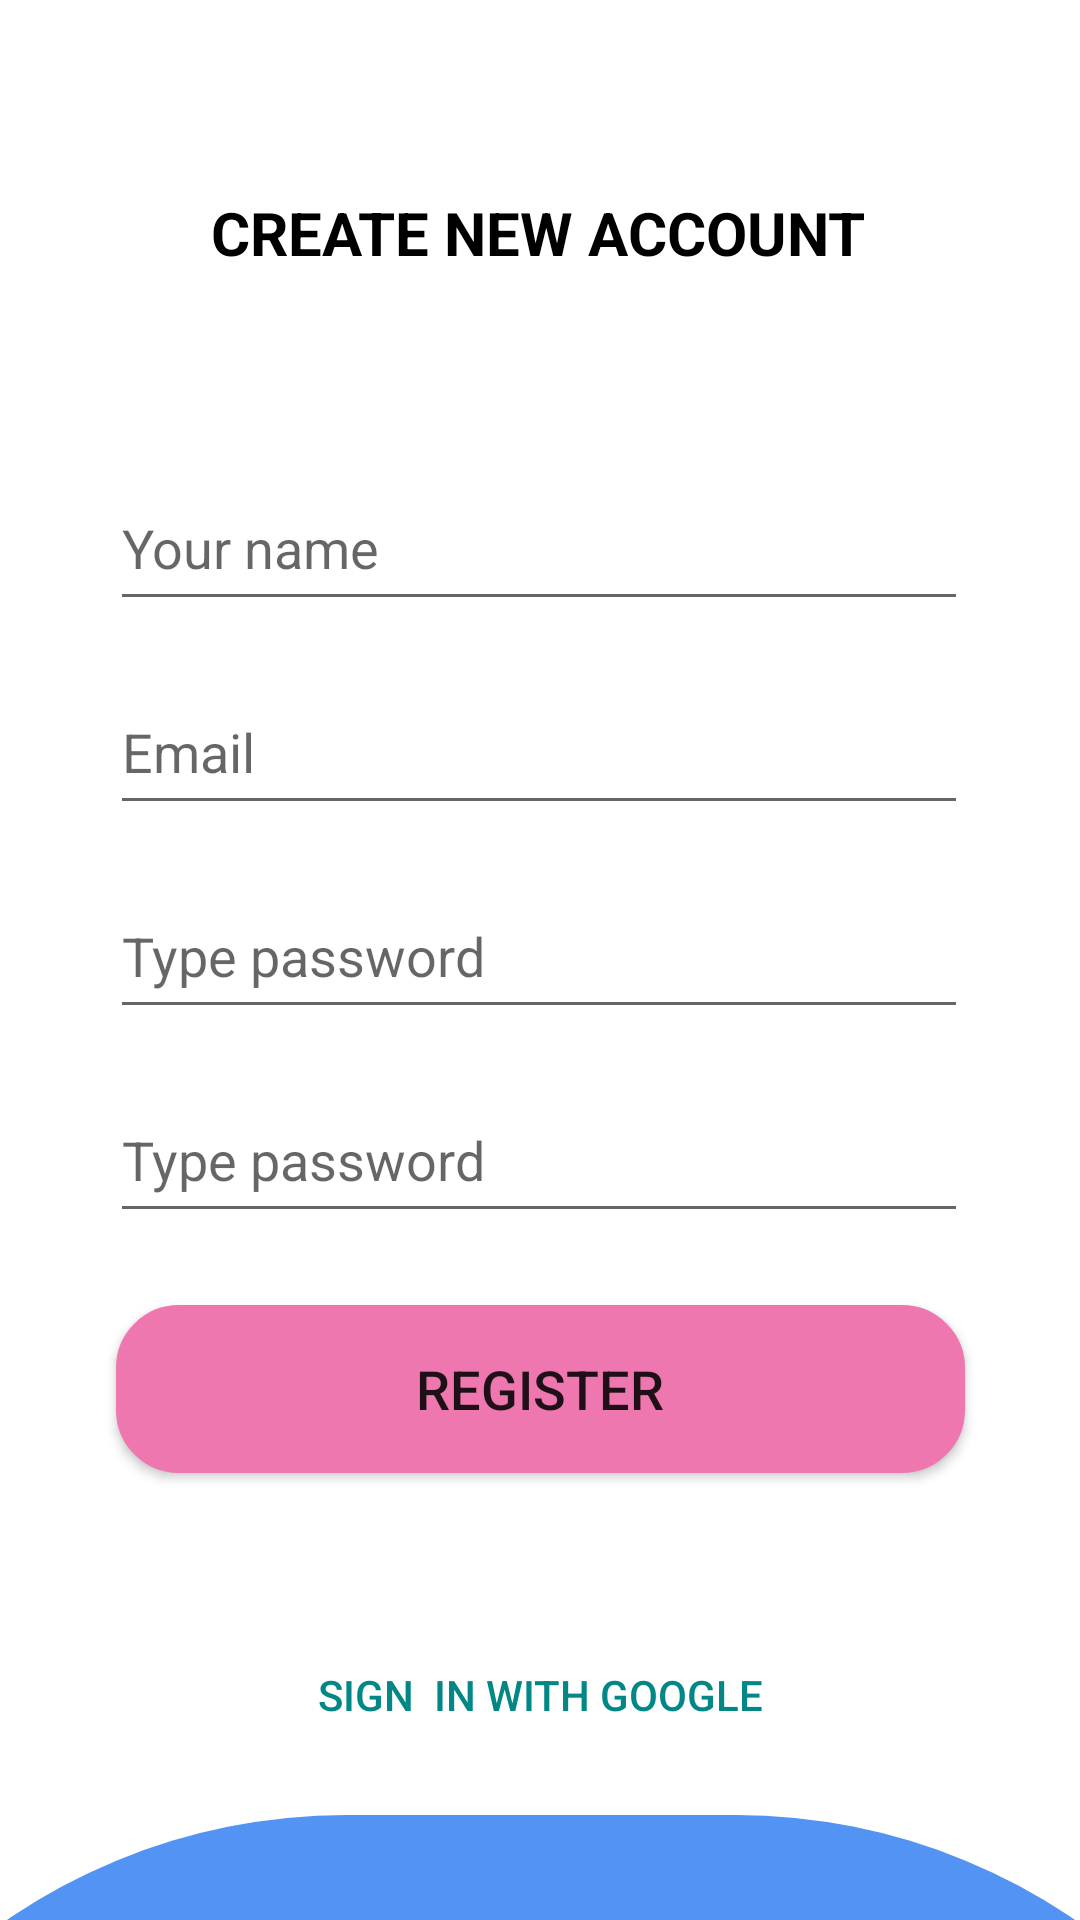

This screen was rendered from an Android layout file. Write that file and the resources it references.
<!-- AndroidManifest.xml: application theme Theme.AndroidTuan08TH -->
<!-- res/layout/activity_register.xml -->
<?xml version="1.0" encoding="utf-8"?>
<androidx.constraintlayout.widget.ConstraintLayout xmlns:android="http://schemas.android.com/apk/res/android"
    xmlns:app="http://schemas.android.com/apk/res-auto"
    xmlns:tools="http://schemas.android.com/tools"
    android:layout_width="match_parent"
    android:layout_height="match_parent"
    tools:context=".ActivityRegister">

    <View
        android:id="@+id/view3"
        android:layout_width="530sp"
        android:layout_height="500dp"
        android:layout_marginTop="16dp"
        android:background="@drawable/bg_circle_main"
        app:layout_constraintEnd_toEndOf="parent"
        app:layout_constraintStart_toStartOf="parent"
        app:layout_constraintTop_toBottomOf="@+id/button8" />

    <TextView
        android:id="@+id/textView3"
        android:layout_width="wrap_content"
        android:layout_height="wrap_content"
        android:layout_marginStart="8dp"
        android:layout_marginTop="45dp"
        android:text="Already have an account?"
        android:textColor="@color/white"
        android:textSize="16sp"
        app:layout_constraintStart_toStartOf="@+id/btnRegister"
        app:layout_constraintTop_toTopOf="@+id/view3" />

    <Button
        android:id="@+id/button9"
        android:layout_width="wrap_content"
        android:layout_height="wrap_content"
        android:background="@android:color/transparent"
        android:text="Sign in"
        android:textAlignment="textEnd"
        android:textAllCaps="false"
        android:textColor="@color/white"
        android:textSize="16sp"
        app:layout_constraintBottom_toBottomOf="@+id/textView3"
        app:layout_constraintStart_toEndOf="@+id/textView3"
        app:layout_constraintTop_toTopOf="@+id/textView3" />

    <Button
        android:id="@+id/button8"
        android:layout_width="wrap_content"
        android:layout_height="wrap_content"
        android:layout_marginTop="50dp"
        android:background="@android:color/transparent"
        android:drawableLeft="@drawable/grommet_icons_google"
        android:text="SIGN  IN WITH GOOGLE"
        android:textColor="@color/teal_700"
        app:layout_constraintEnd_toEndOf="parent"
        app:layout_constraintStart_toStartOf="parent"
        app:layout_constraintTop_toBottomOf="@+id/btnRegister" />

    <Button
        android:id="@+id/btnRegister"
        android:layout_width="283dp"
        android:layout_height="56dp"
        android:layout_marginTop="24dp"
        android:background="@drawable/bg_signin"
        android:text="REGISTER"
        android:textSize="18sp"
        app:backgroundTint="#EF77B0"
        app:layout_constraintEnd_toEndOf="parent"
        app:layout_constraintStart_toStartOf="parent"
        app:layout_constraintTop_toBottomOf="@+id/edtPassRe" />

    <TextView
        android:id="@+id/textView2"
        android:layout_width="wrap_content"
        android:layout_height="wrap_content"
        android:layout_marginTop="64dp"
        android:text="CREATE NEW ACCOUNT"
        android:textColor="@color/black"
        android:textSize="20sp"
        android:textStyle="bold"
        app:layout_constraintEnd_toEndOf="parent"
        app:layout_constraintHorizontal_bias="0.496"
        app:layout_constraintStart_toStartOf="parent"
        app:layout_constraintTop_toTopOf="parent" />

    <ImageView
        android:id="@+id/imageView7"
        android:layout_width="45sp"
        android:layout_height="45sp"
        android:layout_marginStart="8dp"
        android:layout_marginEnd="16dp"
        app:layout_constraintBottom_toBottomOf="@+id/textView2"
        app:layout_constraintEnd_toEndOf="parent"
        app:layout_constraintHorizontal_bias="0.281"
        app:layout_constraintStart_toEndOf="@+id/textView2"
        app:layout_constraintTop_toTopOf="@+id/textView2"
        app:srcCompat="@drawable/_c" />

    <EditText
        android:id="@+id/edtName"
        android:layout_width="286dp"
        android:layout_height="52dp"
        android:layout_marginTop="64dp"
        android:ems="10"
        android:hint="Your name"
        android:inputType="textPersonName"
        app:layout_constraintEnd_toEndOf="parent"
        app:layout_constraintHorizontal_bias="0.497"
        app:layout_constraintStart_toStartOf="parent"
        app:layout_constraintTop_toBottomOf="@+id/textView2" />

    <EditText
        android:id="@+id/edtEmail"
        android:layout_width="286dp"
        android:layout_height="52dp"
        android:layout_marginTop="16dp"
        android:ems="10"
        android:hint="Email"
        android:inputType="textPersonName"
        app:layout_constraintEnd_toEndOf="parent"
        app:layout_constraintHorizontal_bias="0.496"
        app:layout_constraintStart_toStartOf="parent"
        app:layout_constraintTop_toBottomOf="@+id/edtName" />

    <EditText
        android:id="@+id/edtPass"
        android:layout_width="286dp"
        android:layout_height="52dp"
        android:layout_marginTop="16dp"
        android:ems="10"
        android:hint="Type password"
        android:inputType="textPersonName"
        app:layout_constraintEnd_toEndOf="parent"
        app:layout_constraintHorizontal_bias="0.496"
        app:layout_constraintStart_toStartOf="parent"
        app:layout_constraintTop_toBottomOf="@+id/edtEmail" />

    <EditText
        android:id="@+id/edtPassRe"
        android:layout_width="286dp"
        android:layout_height="52dp"
        android:layout_marginTop="16dp"
        android:ems="10"
        android:hint="Type password"
        android:inputType="textPersonName"
        app:layout_constraintEnd_toEndOf="parent"
        app:layout_constraintHorizontal_bias="0.496"
        app:layout_constraintStart_toStartOf="parent"
        app:layout_constraintTop_toBottomOf="@+id/edtPass" />
</androidx.constraintlayout.widget.ConstraintLayout>
<!-- resources referenced by this layout -->
<resources>
  <!-- drawable bg_circle_main (drawable-v24) -->
  <?xml version="1.0" encoding="utf-8"?>
  <shape xmlns:android="http://schemas.android.com/apk/res/android" android:shape="rectangle">
      <solid android:color="#5393F3"></solid>
  
      <corners android:topRightRadius="200sp" android:topLeftRadius="200sp"/>
  </shape>
  <!-- drawable bg_signin (drawable) -->
  <?xml version="1.0" encoding="utf-8"?>
  <shape xmlns:android="http://schemas.android.com/apk/res/android" android:shape="rectangle">
      <solid android:color="#EF77B0"></solid>
  
      <corners android:radius="20sp"/>
  
      <stroke android:color="@color/white" android:width="2sp"></stroke>
  </shape>
  <style name="Theme.AndroidTuan08TH" parent="Theme.MaterialComponents.DayNight.DarkActionBar">
          
          <item name="colorPrimary">@color/purple_500</item>
          <item name="colorPrimaryVariant">@color/purple_700</item>
          <item name="colorOnPrimary">@color/white</item>
          
          <item name="colorSecondary">@color/teal_200</item>
          <item name="colorSecondaryVariant">@color/teal_700</item>
          <item name="colorOnSecondary">@color/black</item>
          
          <item name="android:statusBarColor" tools:targetApi="l">?attr/colorPrimaryVariant</item>
          
      </style>
  <!-- not gathered from this repository: default colours our renderer supplied (Android Studio template values) -->
  <color name="purple_500">#FF6200EE</color>
  <color name="purple_700">#FF3700B3</color>
  <color name="teal_200">#FF03DAC5</color>
  <color name="teal_700">#FF018786</color>
  <color name="black">#FF000000</color>
  <color name="white">#FFFFFFFF</color>
</resources>
